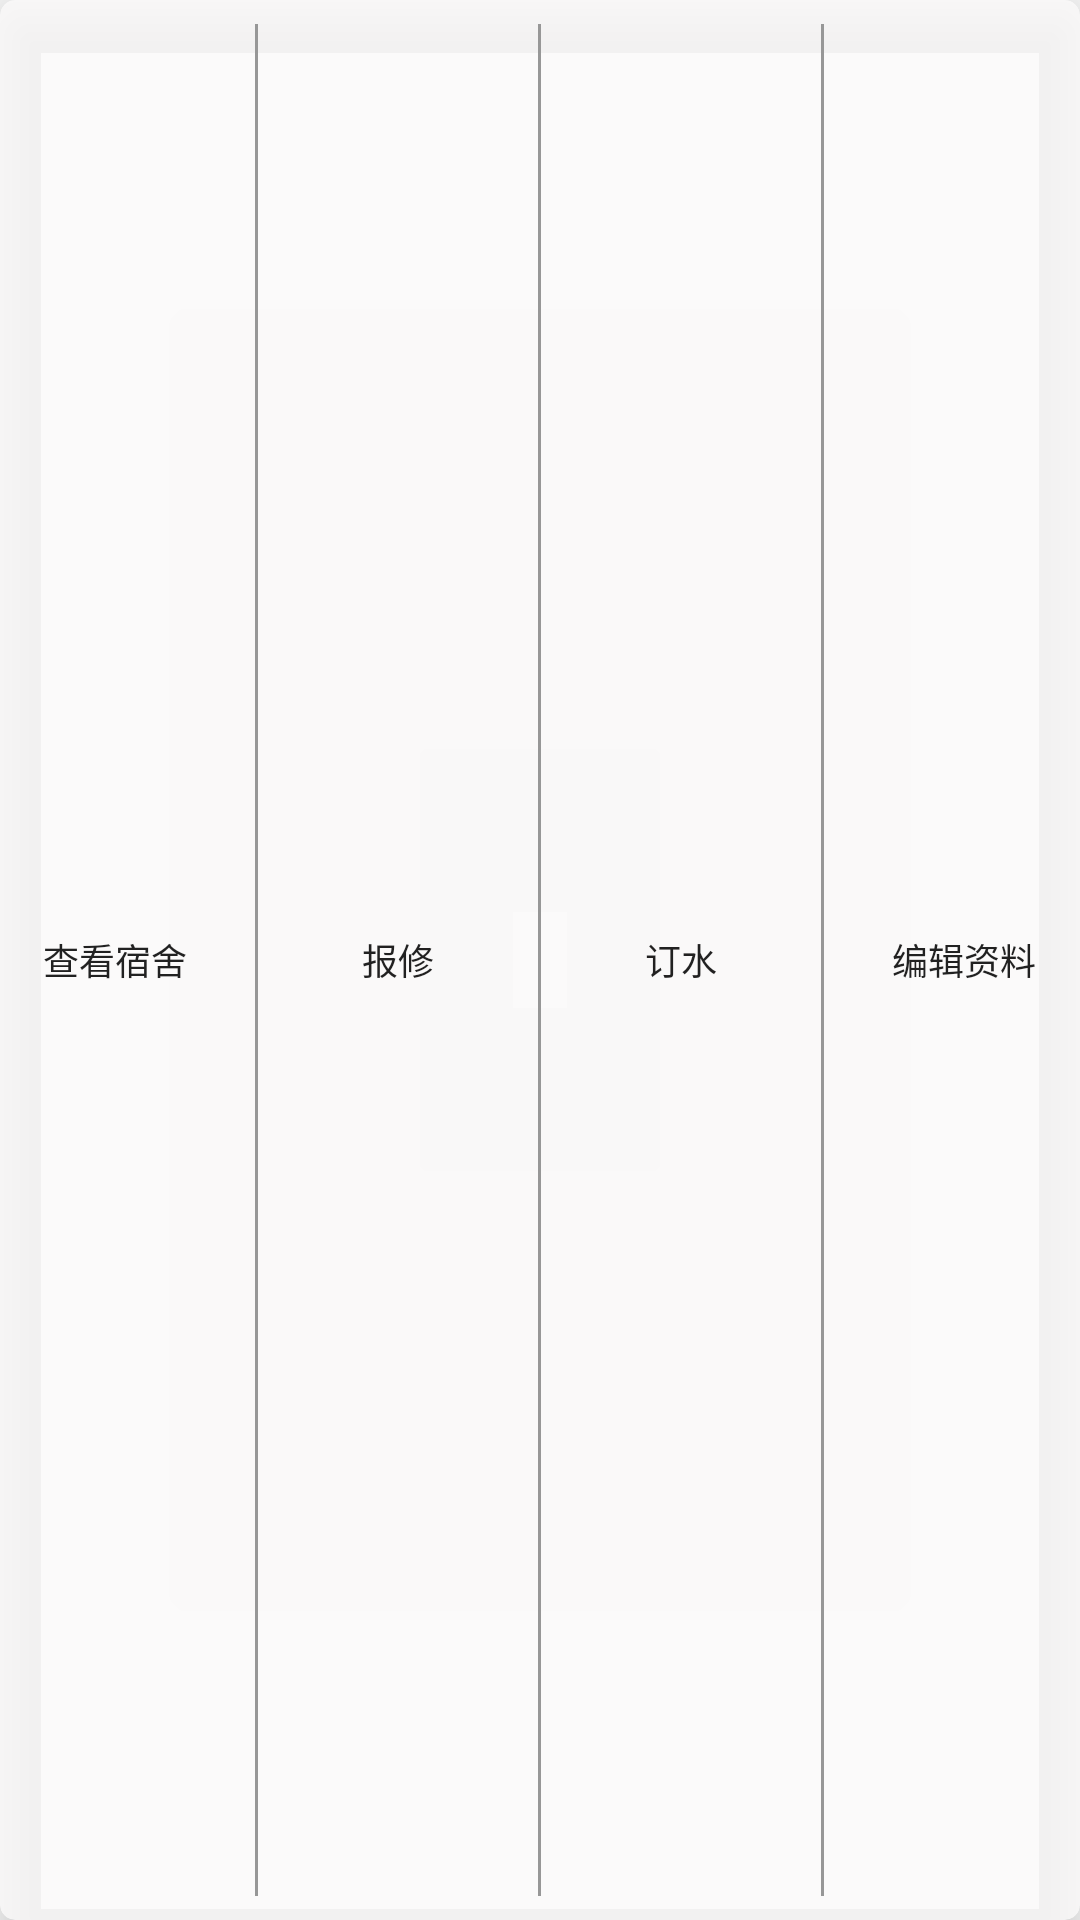

Layout XML and referenced resources for this Android screen:
<!-- AndroidManifest.xml: application theme AppTheme -->
<!-- res/layout/button_group2_layout.xml -->
<?xml version="1.0" encoding="utf-8"?>
<android.support.v7.widget.CardView xmlns:android="http://schemas.android.com/apk/res/android"
    android:layout_width="match_parent"
    android:layout_height="match_parent"
    xmlns:app="http://schemas.android.com/apk/res-auto"
    android:layout_marginLeft="4dp"
    android:layout_marginRight="4dp"
    android:layout_marginTop="4dp"
    android:layout_marginBottom="4dp"
    app:cardCornerRadius="5dp"
    app:cardElevation="10dp"
    app:cardBackgroundColor="@color/cardBg">

    <LinearLayout
        android:layout_width="match_parent"
        android:layout_height="match_parent"
        android:orientation="horizontal"
        >

        <Button
            android:id="@+id/btn_show_dorm"
            style="@style/Widget.AppCompat.Button.Borderless"
            android:layout_width="0dp"
            android:layout_height="match_parent"
            android:layout_weight="1"
            android:text="查看宿舍"
            android:textSize="12sp" />
        <View
            android:layout_width="1dp"
            android:layout_height="match_parent"
            android:background="@color/lightGrey"
            android:layout_margin="8dp">
        </View>

        <Button
            android:id="@+id/btn_repair"
            style="@style/Widget.AppCompat.Button.Borderless"
            android:layout_width="0dp"
            android:layout_height="match_parent"
            android:layout_weight="1"
            android:text="报修"
            android:textSize="12sp" />
        <View
            android:layout_width="1dp"
            android:layout_height="match_parent"
            android:background="@color/lightGrey"
            android:layout_margin="8dp">
        </View>

        <Button
            android:id="@+id/btn_orderWater"
            style="@style/Widget.AppCompat.Button.Borderless"
            android:layout_width="0dp"
            android:layout_height="match_parent"
            android:layout_weight="1"
            android:text="订水"
            android:textSize="12sp" />
        <View
            android:layout_width="1dp"
            android:layout_height="match_parent"
            android:background="@color/lightGrey"
            android:layout_margin="8dp">
        </View>

        <Button
            android:id="@+id/btn_edit_information"
            style="@style/Widget.AppCompat.Button.Borderless"
            android:layout_width="0dp"
            android:layout_height="match_parent"
            android:layout_weight="1"
            android:text="编辑资料"
            android:textSize="12sp" />
    </LinearLayout>
</android.support.v7.widget.CardView>
<!-- resources referenced by this layout -->
<resources>
  <color name="cardBg">#cefcfbfb</color>
  <color name="lightGrey">#979797</color>
  <style name="AppTheme" parent="Theme.AppCompat.Light.NoActionBar">
          
          <item name="colorPrimary">@color/colorPrimaryDark</item>
          <item name="colorPrimaryDark">@color/colorPrimaryDark</item>
          <item name="colorAccent">@color/Orange</item>
      </style>
  <color name="colorPrimaryDark">#f0050505</color>
  <color name="Orange">#ff9900</color>
</resources>
